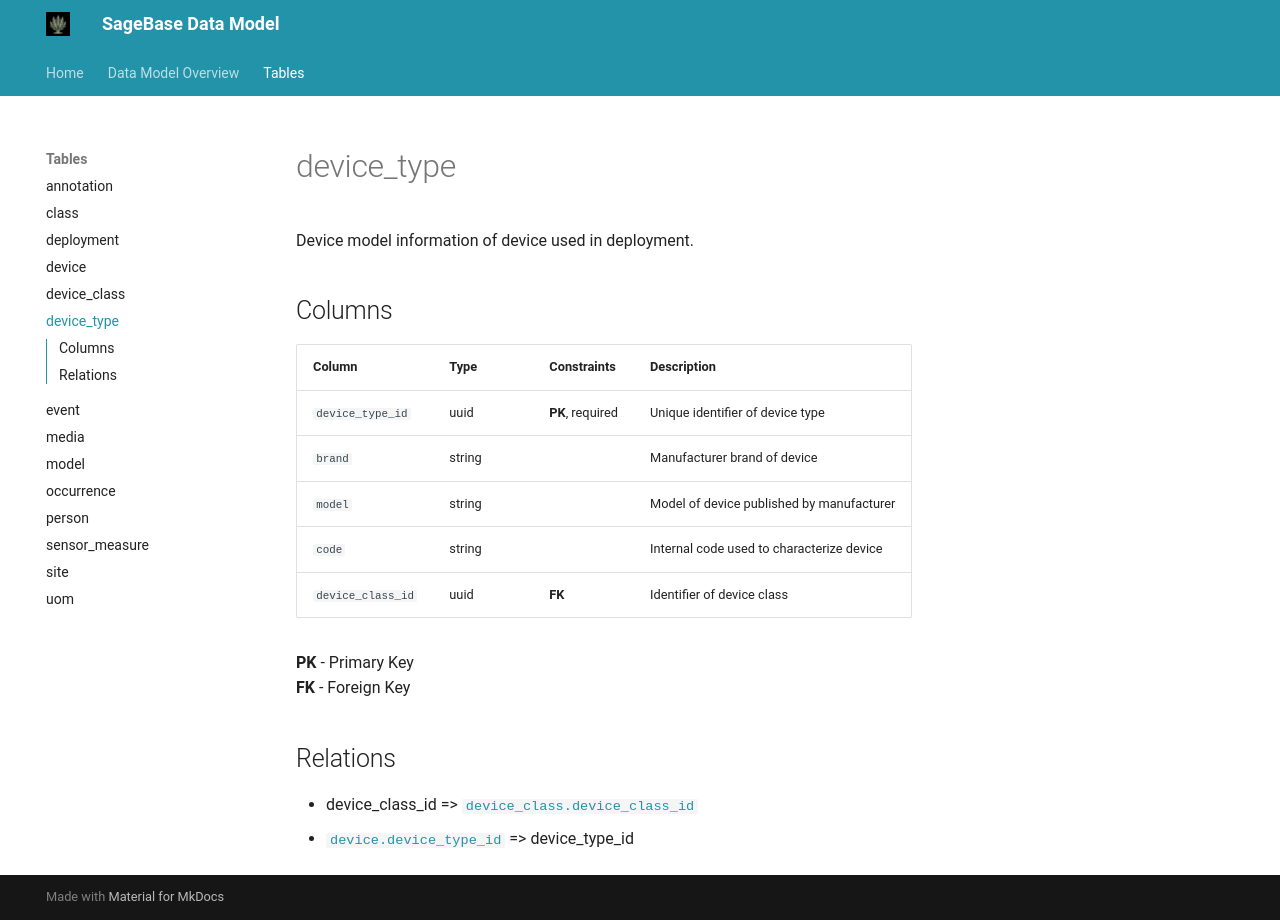

repository: conservationtechlab/sagebrush-xylem · page: tables/device_type/index.html · generator: mkdocs

# device_type

Device model information of device used in deployment.

## Columns

| Column | Type | Constraints | Description |
|--------|------|-------------|-------------|
| `device_type_id` | uuid | **PK**, required | Unique identifier of device type |
| `brand` | string |  | Manufacturer brand of device |
| `model` | string |  | Model of device published by manufacturer |
| `code` | string |  | Internal code used to characterize device |
| `device_class_id` | uuid | **FK** | Identifier of device class |

**PK** - Primary Key  
**FK** - Foreign Key  

## Relations

- device_class_id => [`device_class.device_class_id`](device_class.md)
- [`device.device_type_id`](device.md) => device_type_id
